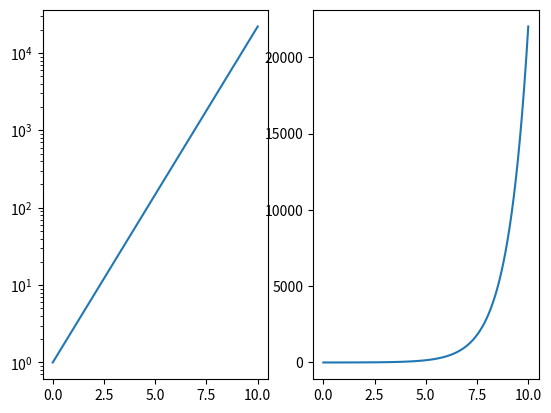

Source code (Python):
# -*- coding: utf-8 -*-
"""Plotten mit logarithmischer y-Achse.

Bei der Visualisierung von Daten mit einem sehr großen Wertebereich kann eine
halblogarithmische Darstellung hilfreich sein. Hierbei werden die Daten auf der
y-Achse logarithmisch darfestellt.

"""

import numpy as np
import matplotlib.pyplot as plt

# Erstellen der Datenreihe
x = np.linspace(0, 10, 100)
y = np.exp(x)

fig, axes = plt.subplots(1, 2) # s. 02_02_Beispiel_Subplots.py
axes[0].semilogy(x, y) # logarithmische y-Achse
axes[1].plot(x, y) # lineare y-Achse

plt.show()
